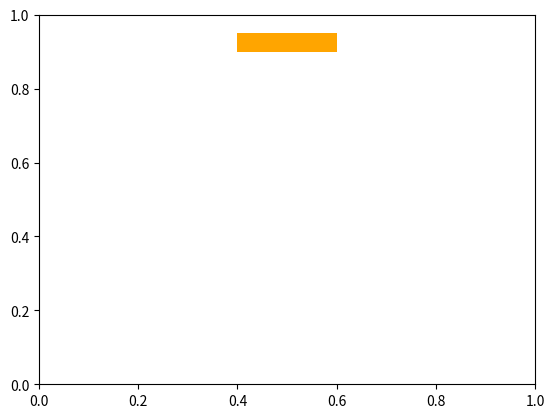

The matplotlib source for this figure:
import matplotlib.pyplot as plt
import matplotlib.animation as animation

fig, ax = plt.subplots()

# Создание картошки фри (оранжевый прямоугольник)
potato_rect = plt.Rectangle((0.4, 0.9), 0.2, 0.05, fc='orange')
ax.add_patch(potato_rect)

# Создание лужи (голубой овал)
puddle_oval = plt.Rectangle((0.3, -0.4), 0.4, 0.2, fc='blue')
ax.add_patch(puddle_oval)

def update(frame):
    if frame < 50:
        # Падение картошки фри в лужу
        potato_rect.set_y(potato_rect.get_y() - 0.02)
    else:
        # Растекание лужи
        puddle_oval.set_height(puddle_oval.get_height() - 0.02)
        puddle_oval.set_y(puddle_oval.get_y() - 0.01)
    
    return potato_rect, puddle_oval

def init():
    return potato_rect, puddle_oval

ani = animation.FuncAnimation(fig, update, frames=100, init_func=init, blit=True)

plt.show()